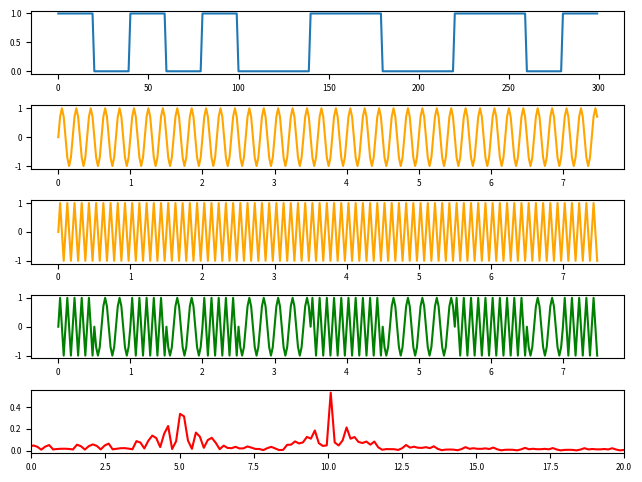

Recreate this plot in Python.
# -*- coding: utf-8 -*-
import numpy as np
import matplotlib.pyplot as plt
plt.rcParams.update({'font.size': 6})


# Información binaria que queremos transmitir
binary_info = [1,0,1,0,1,0,0,1,1,0,0,1,1,0,1]
samples_per_symbol = 20 # Tamaño en muestras de cada valor binario
symbol_transfer_rate = 2 # Número de símbolos transferidos por segundo
carrier_freq_hi = 10.0 # Frecuencia alta de la portadora en Hz
carrier_freq_lo = 5.0 # Frecuencia baja de la portadora en Hz

transmission_time = len(binary_info) / symbol_transfer_rate
sample_rate = samples_per_symbol * symbol_transfer_rate
total_samples = int(sample_rate * transmission_time)
sample_time_interval = 1.0 / sample_rate

binary_info_signal = [] # Vector donde guardaremos la señal binaria resultante
for i in range(0,len(binary_info)):
    # Creamos un vector lleno de tantos 1’s como muestras por símbolo
    all_ones = np.ones(samples_per_symbol)
    # Obtenemos un vector lleno de 0's o 1’s dependiendo de binary_info[i]
    one_symbol_values = all_ones*binary_info[i]
    # Concatenamos el símbolo al vector resultante
    binary_info_signal = np.concatenate((binary_info_signal, one_symbol_values))

# Partimos la grafica en 4 partes y seleccionamos la primera
plt.subplot(5,1,1)
# Dibujamos los valores de la señal binaria
plt.plot(binary_info_signal, label="Binary input (samples)")

# Creamos una linea de tiempo
time = np.linspace(0, (total_samples-1) * sample_time_interval, total_samples)
# Amplitud de 1.0, frecuencia 5 Hrz, fase 0
carrier_signal_lo = 1.0 * np.sin(2 * np.pi * carrier_freq_lo * time + 0)
# Amplitud de 1.0, frecuencia 10 Hrz, fase 0
carrier_signal_hi = 1.0 * np.sin(2 * np.pi * carrier_freq_hi * time + 0)

#Partimos la grafica en 5 partes y nos quedamos con la segunda
plt.subplot(5,1,2)
# Dibujamos los valores de la señal portadora baja frequencia
plt.plot(time, carrier_signal_lo, c="orange", label=str(carrier_freq_lo) + "Hz Carrier signal (sec)")
# Partimos la grafica en 5 partes y seleccionamos la tercera
plt.subplot(5,1,3)
# Dibujamos los valores de la señal portadora alta frequencia
plt.plot(time, carrier_signal_hi, c="orange", label=str(carrier_freq_hi) + "Hz Carrier signal (sec)")

# Creamos la señal resultante después de aplicar FSK, modulación binaria por frecuencia
fsk_modulated_signal = []
for i in range(0,len(binary_info_signal)):

    if (binary_info_signal[i] == 0):
        zero = np.array([carrier_signal_lo[i]])
        fsk_modulated_signal = np.concatenate((fsk_modulated_signal,zero))
    else:
        one = np.array([carrier_signal_hi[i]])
        fsk_modulated_signal = np.concatenate((fsk_modulated_signal,one))

# Partimos la grafica en 5 partes y seleccionamos la cuarta
plt.subplot(5,1,4)
# Dibujamos los valores de la señal resultante que queremos transmitir
plt.plot(time, fsk_modulated_signal, c="g", label="Output in FSK modulation (sec)")

# Calculamos FFT sobre la señal resultante, y la desplazamos (ver PySDR para saber por qué)
freq_domain_signal = np.fft.fftshift(np.fft.fft(fsk_modulated_signal))
# Del FFT obtenemos la parte real (frecuencias)
freq_domain_signal_mag = np.abs(freq_domain_signal) / total_samples
# # Del FFT obtenemos la parte imaginaria (fases)
freq_domain_signal_phase = np.angle(freq_domain_signal)

# Generamos un espacio de frecuencias para un determinado sample rate
freq = np.linspace(-sample_rate/2.0, sample_rate/2.0, total_samples )
# Partimos la grafica en 5 partes y seleccionamos la quinta
plt.subplot(5,1,5)
# Hacemos visible solo la parte positiva
plt.xlim(0,sample_rate/2.0)
# Multiplicamos por 2 para sumar la amplitud de la parte especular negativa
plt.tight_layout() # Para que se vean los números de las x-axis
plt.plot(freq, freq_domain_signal_mag * 2, "-", c="r", label="Output in frequency domain (Hrz)")

plt.savefig('FSK.png', dpi=1000.0, bbox_inches='tight', pad_inches=0.5)